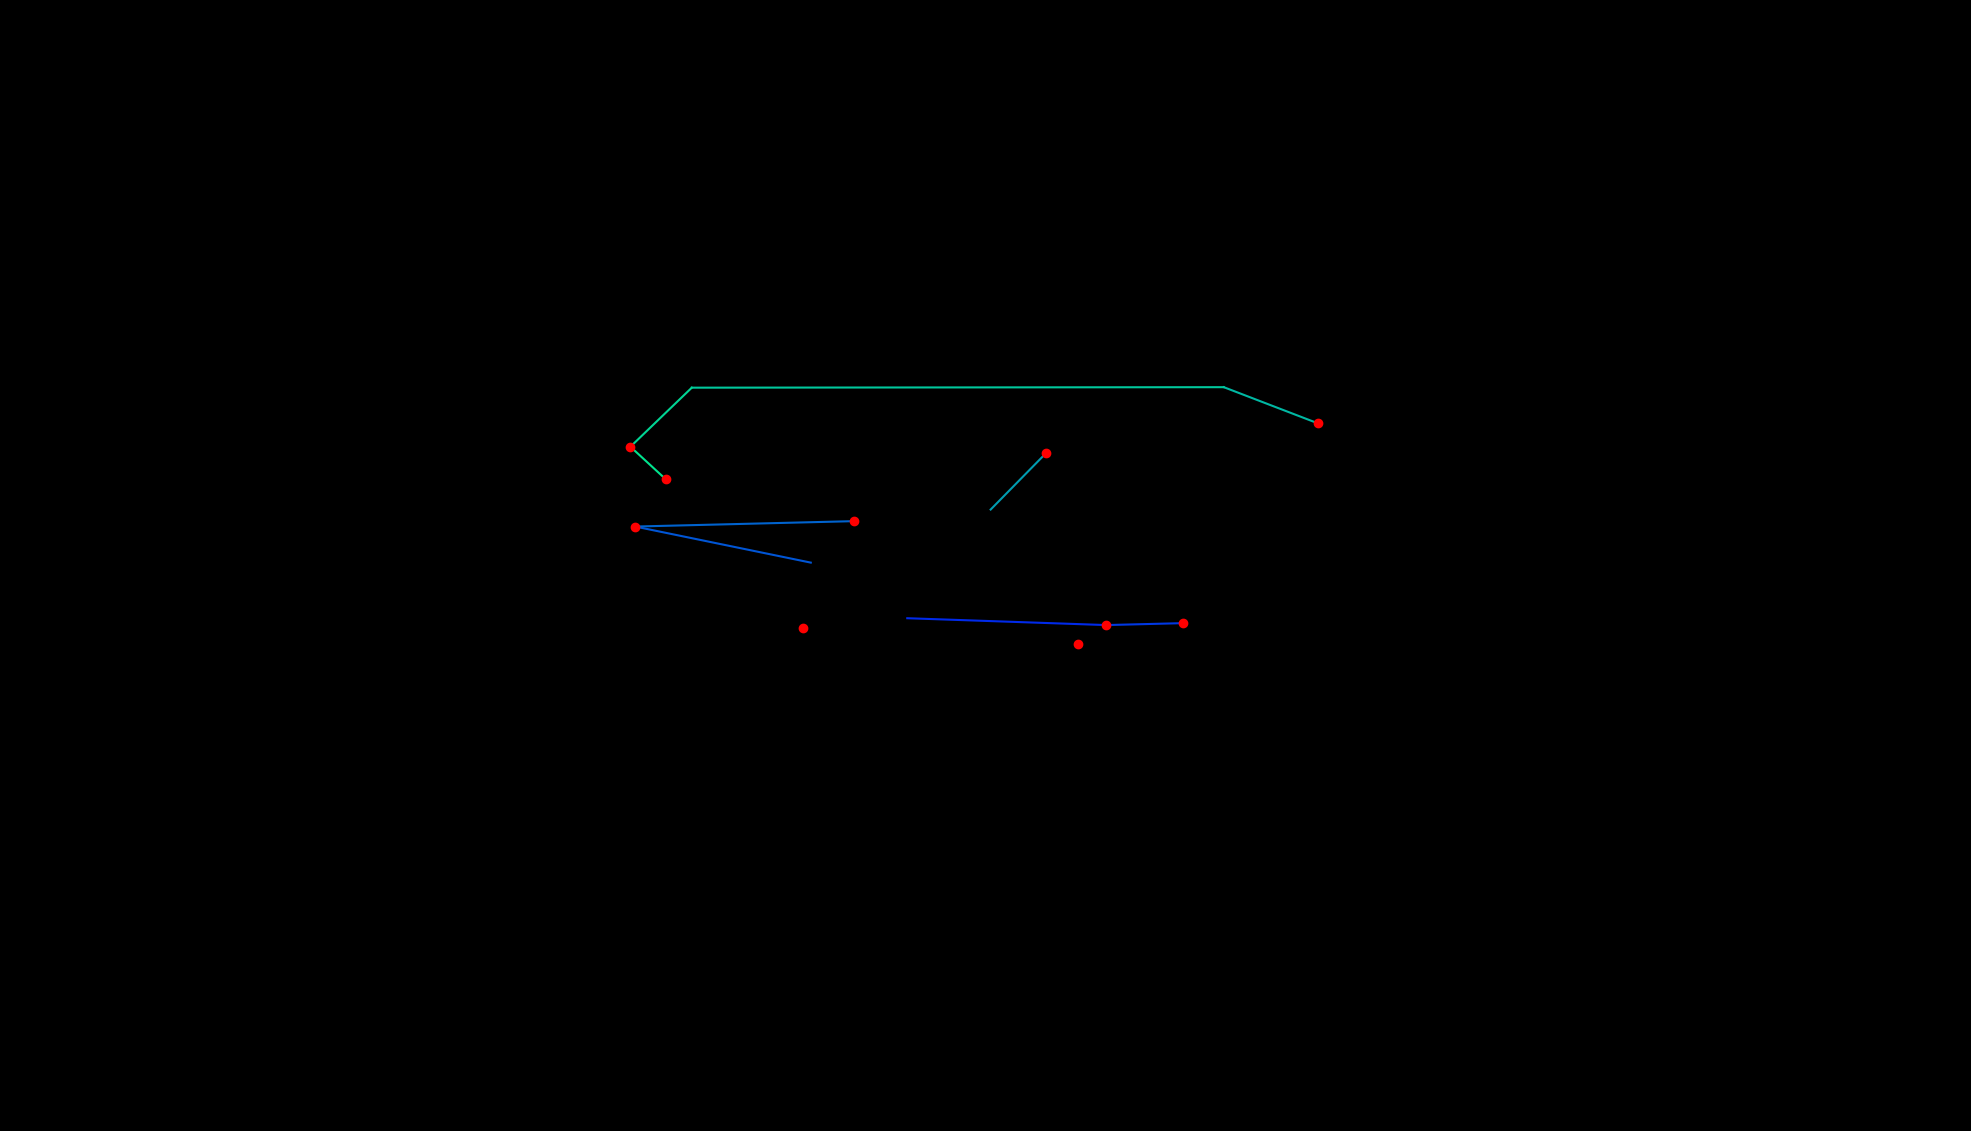

Source data for this figure (header and first rows):
, fixation_id, timestamp, avg_gaze_x, avg_gaze_y, duration
0, 117.0, 34356, 1042, 653.7, 216.9
1, 123.0, 36344, 1400, 632.9, 192.8
2, 128.0, 38393, 835.6, 664.1, 36.15
3, 131.0, 39321, 1178, 665.9, 48.2
4, 132.0, 39550, 1437, 657.1, 180.8
5, 133.0, 39755, 1536, 659.5, 120.5
6, 136.0, 40478, 1053, 738.2, 24.1
7, 137.0, 40671, 825, 785, 144.6
8, 138.0, 40936, 1109, 792, 168.7
9, 147.0, 43141, 992, 742.4, 24.1
10, 218.0, 68098, 834.9, 738.9, 72.3
11, 222.0, 68953, 1287, 807.1, 96.4
12, 223.0, 69086, 1359, 880.5, 144.6
13, 226.0, 69773, 1712, 918.9, 204.9
14, 227.0, 70026, 1589, 966, 0.0
15, 228.0, 70267, 898.4, 965.4, 48.2
16, 229.0, 71375, 818.7, 888.7, 168.7
17, 230.0, 71568, 864.6, 846.4, 156.7
